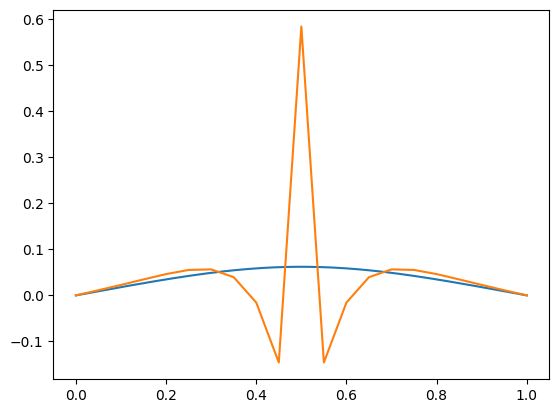

The table this chart was drawn from, first rows:
x, u
0, -1.9984e-17
0.05, 0.0112
0.1, 0.02274
0.15, 0.03466
0.2, 0.04623
0.25, 0.05521
0.3, 0.05645
0.35, 0.03952
0.4, -0.01554
0.45, -0.1455
0.5, 0.5834
0.55, -0.1455
0.6, -0.01554
0.65, 0.03952
0.7, 0.05645
0.75, 0.05521
0.8, 0.04623
0.85, 0.03466
0.9, 0.02274
0.95, 0.0112
1, 0
